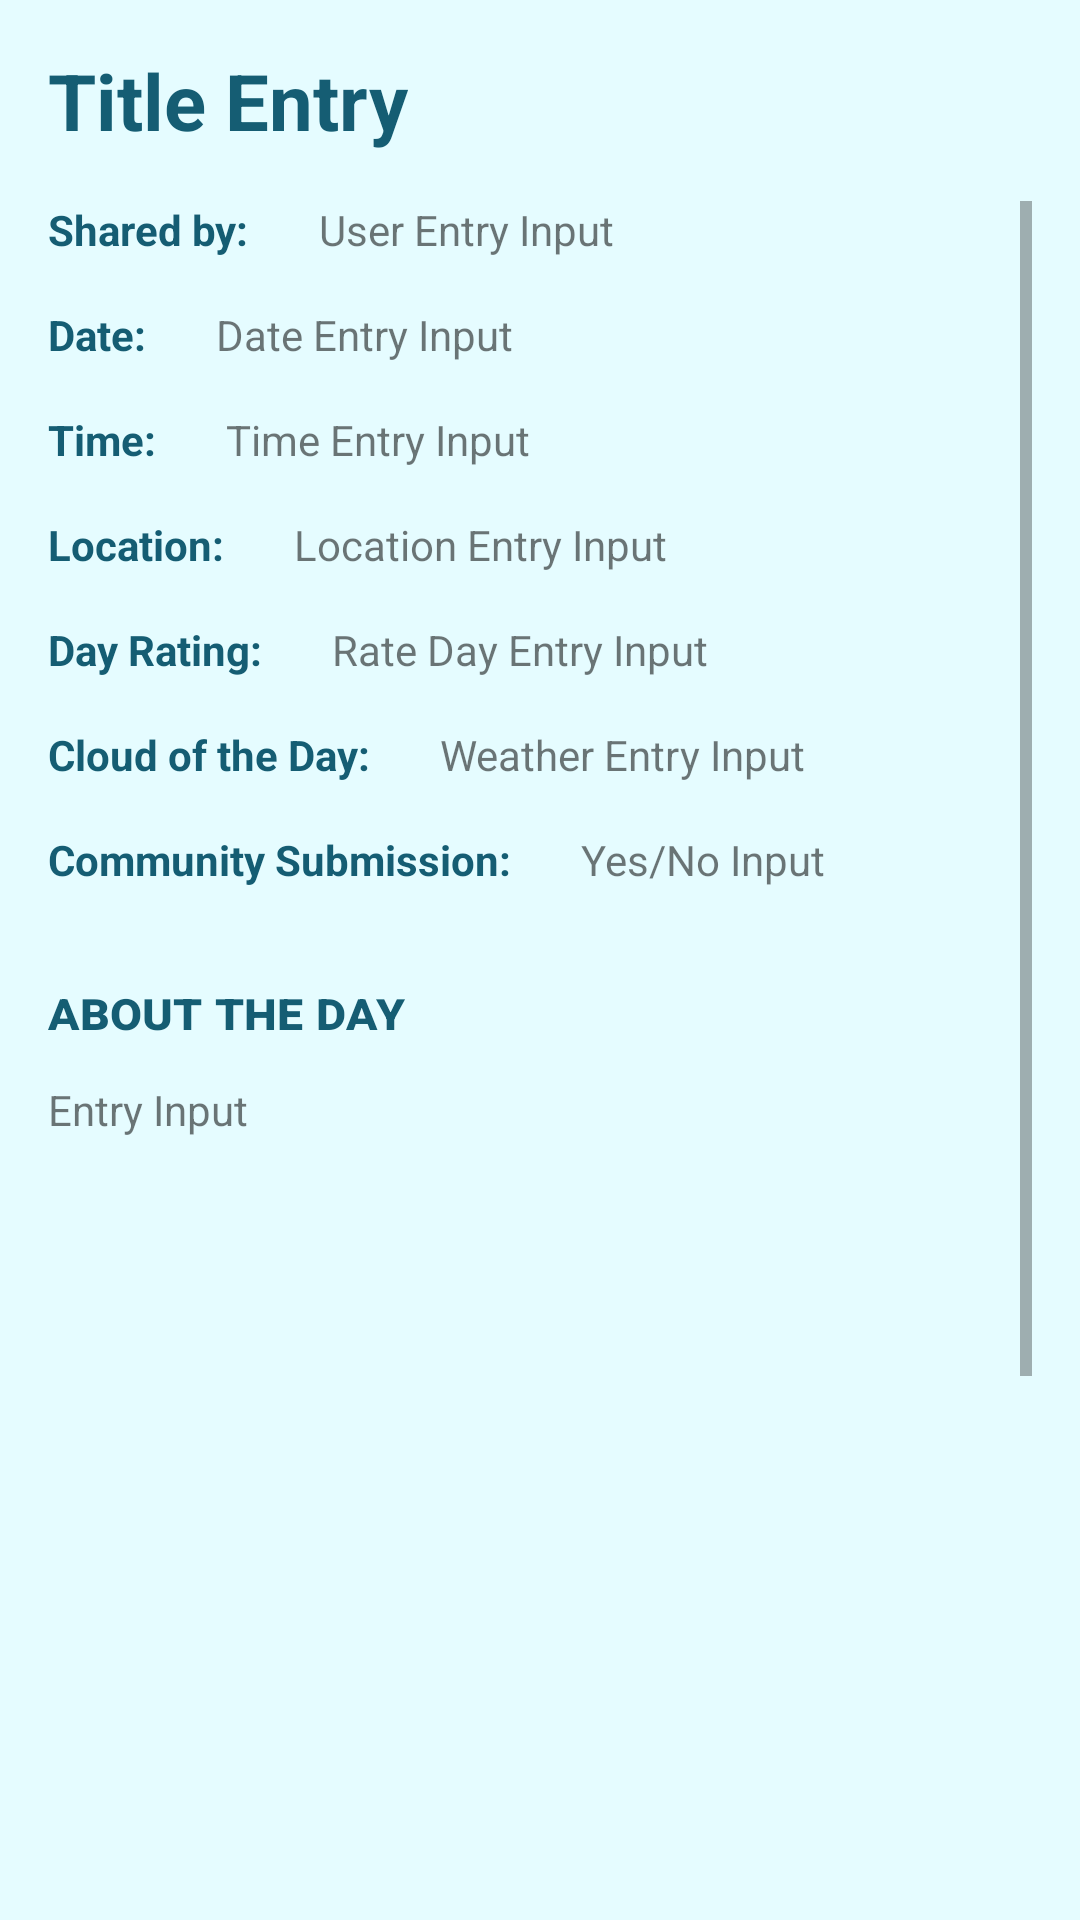

Here is an Android app screen rendered from its layout file. Give the layout XML and the strings, colors and styles it references.
<!-- AndroidManifest.xml: application theme Theme.CloudGazer -->
<!-- res/layout/activity_view_entry_community.xml -->
<?xml version="1.0" encoding="utf-8"?>
<LinearLayout xmlns:android="http://schemas.android.com/apk/res/android"
    xmlns:tools="http://schemas.android.com/tools"
    android:layout_width="match_parent"
    android:padding="16dp"
    android:orientation="vertical"
    android:layout_height="match_parent"
    android:background="#E5FCFF">

    <TextView
        android:id="@+id/titleTextView"
        android:layout_width="wrap_content"
        android:layout_height="wrap_content"
        style="@style/TitleEntry"
        android:text="Title Entry"
        android:paddingBottom="16dp"/>

    <ScrollView
        android:layout_width="match_parent"
        android:layout_height="match_parent"
        android:fillViewport="true"
        >

        <LinearLayout
            android:layout_width="match_parent"
            android:layout_height="match_parent"
            android:orientation="vertical"
            >

            <LinearLayout
                android:layout_width="match_parent"
                android:layout_height="wrap_content"
                android:orientation="horizontal">
                <TextView
                    android:id="@+id/userTextView"
                    style="@style/SubtitleEntry"
                    android:layout_width="wrap_content"
                    android:layout_height="wrap_content"
                    android:paddingRight="20dp"
                    android:text="Shared by: " />

                <TextView
                    android:id="@+id/userEntry"
                    android:layout_width="wrap_content"
                    android:layout_height="wrap_content"
                    android:layout_weight="1"
                    android:text="User Entry Input" />
            </LinearLayout>

            <LinearLayout
                android:layout_width="match_parent"
                android:layout_height="wrap_content"
                android:orientation="horizontal"
                android:paddingTop="16dp">
                <TextView
                    android:id="@+id/dateTextView"
                    style="@style/SubtitleEntry"
                    android:layout_width="wrap_content"
                    android:layout_height="wrap_content"
                    android:paddingRight="20dp"
                    android:text="Date: " />

                <TextView
                    android:id="@+id/dateEntry"
                    android:layout_width="wrap_content"
                    android:layout_height="wrap_content"
                    android:layout_weight="1"
                    android:text="Date Entry Input" />
            </LinearLayout>

            <LinearLayout
                android:layout_width="match_parent"
                android:layout_height="wrap_content"
                android:orientation="horizontal"
                android:paddingTop="16dp">
                <TextView
                    android:id="@+id/timeTextView"
                    style="@style/SubtitleEntry"
                    android:layout_width="wrap_content"
                    android:layout_height="wrap_content"
                    android:paddingRight="20dp"
                    android:text="Time: " />

                <TextView
                    android:id="@+id/timeEntry"
                    android:layout_width="wrap_content"
                    android:layout_height="wrap_content"
                    android:layout_weight="1"
                    android:text="Time Entry Input" />
            </LinearLayout>


            <LinearLayout
                android:layout_width="match_parent"
                android:layout_height="wrap_content"
                android:orientation="horizontal"
                android:paddingTop="16dp">
                <TextView
                    android:id="@+id/locationTextView"
                    style="@style/SubtitleEntry"
                    android:layout_width="wrap_content"
                    android:layout_height="wrap_content"
                    android:paddingRight="20dp"
                    android:text="Location: " />

                <TextView
                    android:id="@+id/locationEntry"
                    android:layout_width="wrap_content"
                    android:layout_height="wrap_content"
                    android:layout_weight="1"
                    android:text="Location Entry Input" />
            </LinearLayout>


            <LinearLayout
                android:layout_width="match_parent"
                android:layout_height="wrap_content"
                android:orientation="horizontal"
                android:paddingTop="16dp">
                <TextView
                    android:id="@+id/rateDayTextView"
                    style="@style/SubtitleEntry"
                    android:layout_width="wrap_content"
                    android:layout_height="wrap_content"
                    android:paddingRight="20dp"
                    android:text="Day Rating: " />

                <TextView
                    android:id="@+id/rateDayEntry"
                    android:layout_width="wrap_content"
                    android:layout_height="wrap_content"
                    android:layout_weight="1"
                    android:text="Rate Day Entry Input" />
            </LinearLayout>

            <LinearLayout
                android:layout_width="match_parent"
                android:layout_height="wrap_content"
                android:orientation="horizontal"
                android:paddingTop="16dp">
                <TextView
                    android:id="@+id/weatherTextView"
                    style="@style/SubtitleEntry"
                    android:layout_width="wrap_content"
                    android:layout_height="wrap_content"
                    android:paddingRight="20dp"
                    android:text="Cloud of the Day: " />

                <TextView
                    android:id="@+id/weatherEntry"
                    android:layout_width="wrap_content"
                    android:layout_height="wrap_content"
                    android:layout_weight="1"
                    android:text="Weather Entry Input" />
            </LinearLayout>

            <LinearLayout
                android:layout_width="match_parent"
                android:layout_height="wrap_content"
                android:orientation="horizontal"
                android:paddingTop="16dp">
                <TextView
                    android:id="@+id/communityTextView"
                    style="@style/SubtitleEntry"
                    android:layout_width="wrap_content"
                    android:layout_height="wrap_content"
                    android:paddingRight="20dp"
                    android:text="Community Submission: " />

                <TextView
                    android:id="@+id/communityEntry"
                    android:layout_width="wrap_content"
                    android:layout_height="wrap_content"
                    android:layout_weight="1"
                    android:text="Yes/No Input" />
            </LinearLayout>

            <LinearLayout
                android:layout_width="match_parent"
                android:layout_height="wrap_content"
                android:orientation="vertical"
                android:paddingTop="28dp">
                <TextView
                    android:id="@+id/dayDesTextView"
                    style="@style/SubtitleEntry"
                    android:layout_width="match_parent"
                    android:layout_height="wrap_content"
                    android:textSize="18dp"
                    android:fontFeatureSettings="smcp"
                    android:text="about the day" />

                <TextView
                    android:id="@+id/dayDesEntry"
                    android:layout_width="match_parent"
                    android:layout_height="wrap_content"
                    android:paddingTop="12dp"
                    android:layout_weight="1"
                    android:text="Entry Input" />
            </LinearLayout>

            <LinearLayout
                android:layout_width="match_parent"
                android:layout_height="480dp"
                android:orientation="vertical"
                android:paddingTop="16dp">

                <ImageView
                    android:id="@+id/entryImageViewC"
                    android:layout_width="match_parent"
                    android:layout_height="wrap_content"/>
            </LinearLayout>

        </LinearLayout>

    </ScrollView>
</LinearLayout>
<!-- resources referenced by this layout -->
<resources>
  <style name="SubtitleEntry" parent="Widget.AppCompat.TextView">
          <item name="android:textColor">@color/dark_navyblue</item>
          <item name="android:textStyle">bold</item>
          
      </style>
  <style name="TitleEntry" parent="Widget.AppCompat.TextView">
  
          <item name="android:textColor">@color/dark_navyblue</item>
          <item name="android:textStyle">bold</item>
          <item name="android:textSize">26dp</item>
  
      </style>
  <style name="Theme.CloudGazer" parent="Theme.MaterialComponents.DayNight.DarkActionBar">
          
          <item name="colorPrimary">@color/dark_navyblue</item>
          <item name="colorPrimaryVariant">@color/darker_navyblue</item>
          <item name="colorOnPrimary">@color/white</item>
          
          <item name="colorSecondary">@color/teal_200</item>
          <item name="colorSecondaryVariant">@color/teal_700</item>
          <item name="colorOnSecondary">@color/black</item>
          
          <item name="android:statusBarColor" tools:targetApi="l">?attr/colorPrimaryVariant</item>
          <item name="android:button" tools:targetApi="l">?attr/colorPrimaryVariant</item>
          
      </style>
  <color name="dark_navyblue">#155D73</color>
  <color name="darker_navyblue">#013242</color>
  <color name="white">#FFFFFFFF</color>
  <color name="teal_200">#FF03DAC5</color>
  <color name="teal_700">#FF018786</color>
  <color name="black">#FF000000</color>
</resources>
